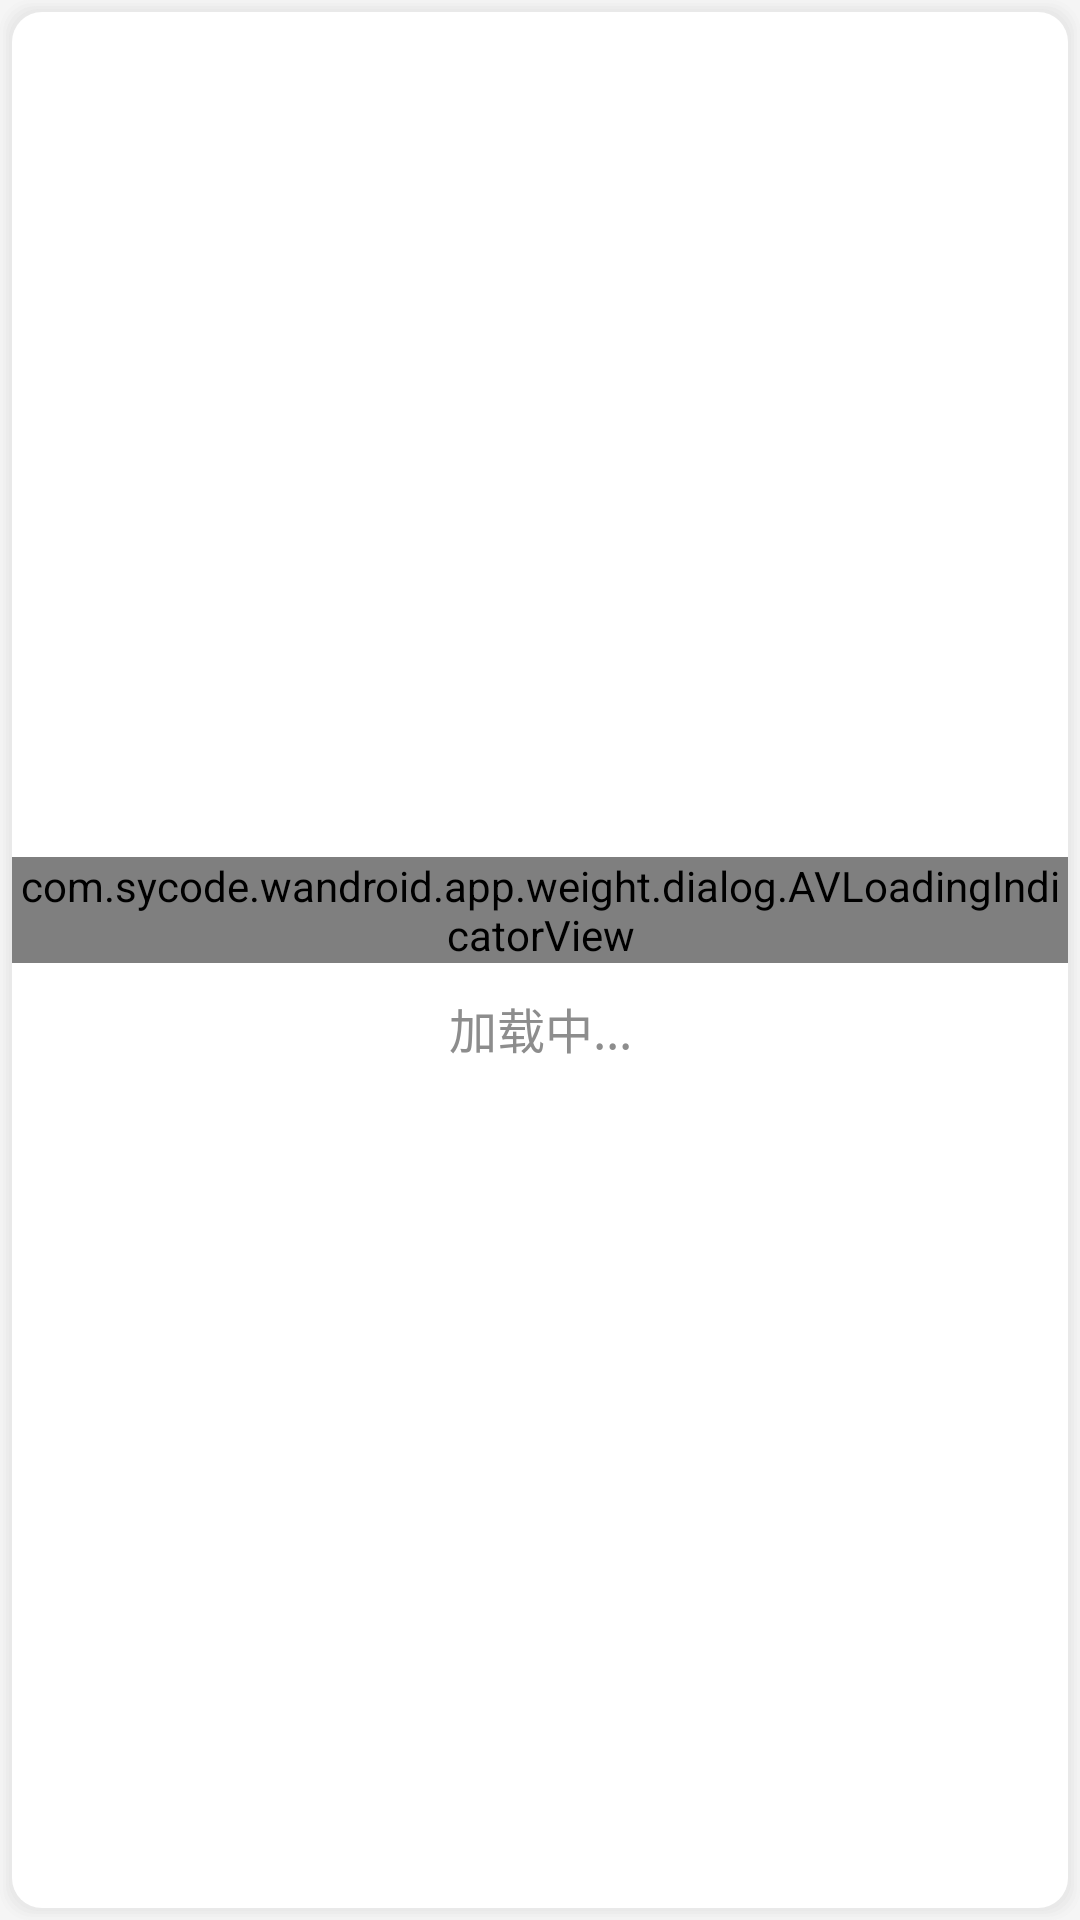

Layout XML and referenced resources for this Android screen:
<!-- AndroidManifest.xml: application theme AppTheme -->
<!-- res/layout/avidialog_layout.xml -->
<?xml version="1.0" encoding="utf-8"?>
<RelativeLayout xmlns:android="http://schemas.android.com/apk/res/android"
    xmlns:app="http://schemas.android.com/apk/res-auto"
    android:id="@+id/loadingbg"
    android:layout_width="180dp"
    android:layout_height="180dp"
    android:layout_gravity="center"
    android:background="@drawable/bg_comment"
    android:orientation="vertical">

    <RelativeLayout
        android:layout_width="wrap_content"
        android:layout_height="wrap_content"
        android:layout_centerInParent="true"
        android:orientation="vertical">

        <com.sycode.wandroid.app.weight.dialog.AVLoadingIndicatorView
            android:id="@+id/avi"
            style="@style/AVLoadingIndicatorView.Large"
            android:layout_width="wrap_content"
            android:layout_height="wrap_content"
            android:layout_centerHorizontal="true"
            app:indicatorColor="@color/colorAccent"
            app:indicatorName="BallClipRotateMultipleIndicator" />

        <TextView
            android:id="@+id/message"
            android:layout_width="match_parent"
            android:layout_height="wrap_content"
            android:layout_below="@+id/avi"
            android:layout_centerHorizontal="true"
            android:layout_marginTop="10dp"
            android:gravity="center_horizontal"
            android:text="加载中..."
            android:textColor="#8D8D8D"
            android:textSize="16sp" />
    </RelativeLayout>
</RelativeLayout>
<!-- resources referenced by this layout -->
<resources>
  <color name="colorAccent">#2196F3</color>
  <!-- drawable bg_comment (drawable-v21) -->
  <?xml version="1.0" encoding="utf-8"?>
  <layer-list xmlns:android="http://schemas.android.com/apk/res/android">
      <item>
          <shape android:shape="rectangle">
              <padding
                  android:bottom="1dp"
                  android:left="1dp"
                  android:right="1dp"
                  android:top="1dp" />
              <solid android:color="#10CCCCCC" />
              <corners android:radius="10dp" />
          </shape>
      </item>
      <item>
          <shape android:shape="rectangle">
              <padding
                  android:bottom="1dp"
                  android:left="1dp"
                  android:right="1dp"
                  android:top="1dp" />
              <solid android:color="#15CCCCCC" />
              <corners android:radius="10dp" />
          </shape>
      </item>
      <item>
          <shape android:shape="rectangle">
              <padding
                  android:bottom="1dp"
                  android:left="1dp"
                  android:right="1dp"
                  android:top="1dp" />
              <solid android:color="#20CCCCCC" />
              <corners android:radius="10dp" />
          </shape>
      </item>
      <item>
          <shape android:shape="rectangle">
              <padding
                  android:bottom="1dp"
                  android:left="1dp"
                  android:right="1dp"
                  android:top="1dp" />
              <solid android:color="#20CCCCCC" />
              <corners android:radius="10dp" />
          </shape>
      </item>
      <item>
          <shape>
              <solid android:color="#FFFFFF" />
              <corners android:radius="10dp" />
          </shape>
      </item>
  </layer-list>
  <style name="AVLoadingIndicatorView.Large">
          <item name="minWidth">76dp</item>
          <item name="maxWidth">76dp</item>
          <item name="minHeight">76dp</item>
          <item name="maxHeight">76dp</item>
          <item name="indicatorName">BallPulseIndicator</item>
      </style>
  <style name="AppTheme" parent="Theme.AppCompat.Light.NoActionBar">
          
          <item name="colorPrimary">@color/colorPrimary</item>
          <item name="colorPrimaryDark">@color/colorPrimaryDark</item>
          <item name="colorAccent">@color/colorAccent</item>
          <item name="md_corner_radius">12dp</item>
          <item name="android:colorBackground">@color/windowBackground</item>
      </style>
  <color name="colorPrimary">#2196F3</color>
  <color name="colorPrimaryDark">#2196F3</color>
  <color name="windowBackground">#F5F5F5</color>
</resources>
